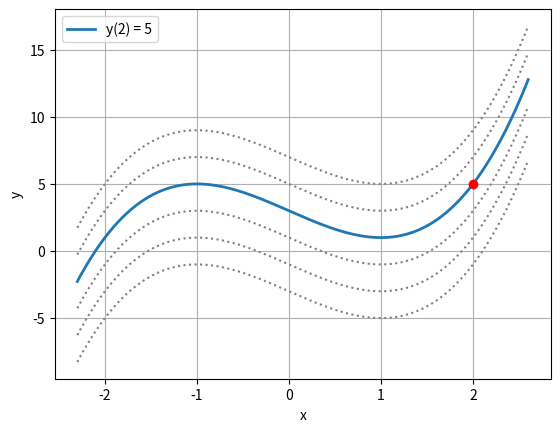

Recreate this plot in Python.
# ID: INT-U3-S3
# Libro: Int. U3 · subtema 3.3: la condición y(2) = 5 escoge una curva
# Repositorio: int/u3_antiderivada/fragmentos/int-u3-s3-condicion.py
import numpy as np
import matplotlib.pyplot as plt
import sympy as sp

x, C = sp.symbols("x C")
f = 3 * x**2 - 3                         # y' = f(x)
x0, y0 = 2, 5                            # condición y(2) = 5
F = sp.integrate(f, x) + C
c = sp.solve(sp.Eq(F.subs(x, x0), y0), C)[0]
y = F.subs(C, c)
print("C =", c, "   y(x) =", y)          # C = 3

xx = np.linspace(-2.3, 2.6, 200)
for k in (-3, -1, 1, 5, 7):
    plt.plot(xx, sp.lambdify(x, F.subs(C, k))(xx), ":", color="gray")
plt.plot(xx, sp.lambdify(x, y)(xx), lw=2, label="y(2) = 5")
plt.plot(x0, y0, "o", color="red")
plt.xlabel("x"); plt.ylabel("y"); plt.legend(); plt.grid(True)
plt.show()
